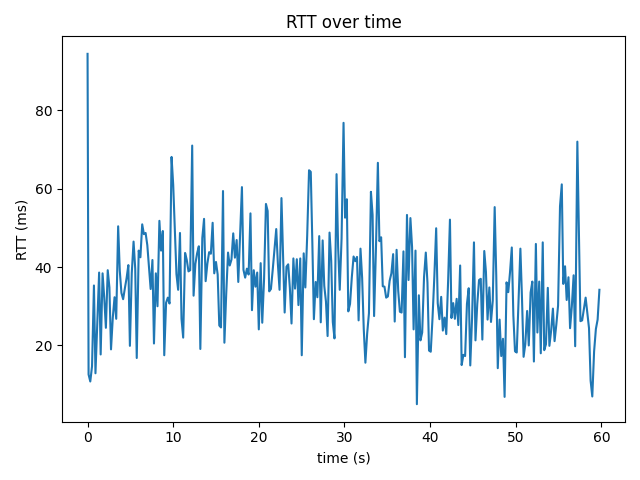

Source data for this figure (header and first rows):
time_s, rtt_ms
0.0, 94.4
0.119, 12.6
0.318, 10.8
0.523, 14.7
0.745, 35.3
0.923, 12.9
1.137, 25.5
1.351, 38.6
1.531, 17.7
1.753, 38.4
1.947, 32.2
2.14, 24.5
2.356, 39.2
2.552, 34.8
2.738, 19.0
2.946, 27.1
3.152, 32.3
3.347, 26.8
3.572, 50.4
3.761, 39.1
3.955, 33.4
4.154, 31.8
4.357, 34.6
4.56, 37.2
4.764, 40.5
4.944, 19.9
5.163, 38.5
5.372, 46.5
5.566, 39.6
5.744, 16.8
5.972, 44.2
6.171, 42.5
6.381, 50.9
6.578, 48.4
6.779, 48.7
6.977, 45.6
7.172, 40.1
7.367, 34.4
7.575, 41.8
7.755, 20.5
7.974, 38.4
8.166, 30.0
8.388, 51.8
8.582, 44.2
8.788, 49.2
8.955, 17.5
9.17, 30.9
9.372, 32.2
9.571, 30.7
9.809, 68.1
10, 61.0
10.38, 38.2
10.58, 34.2
10.79, 48.7
10.97, 26.8
11.17, 22.0
11.39, 43.6
11.59, 41.8
11.79, 38.9
11.98, 39.2
... 236 more rows
